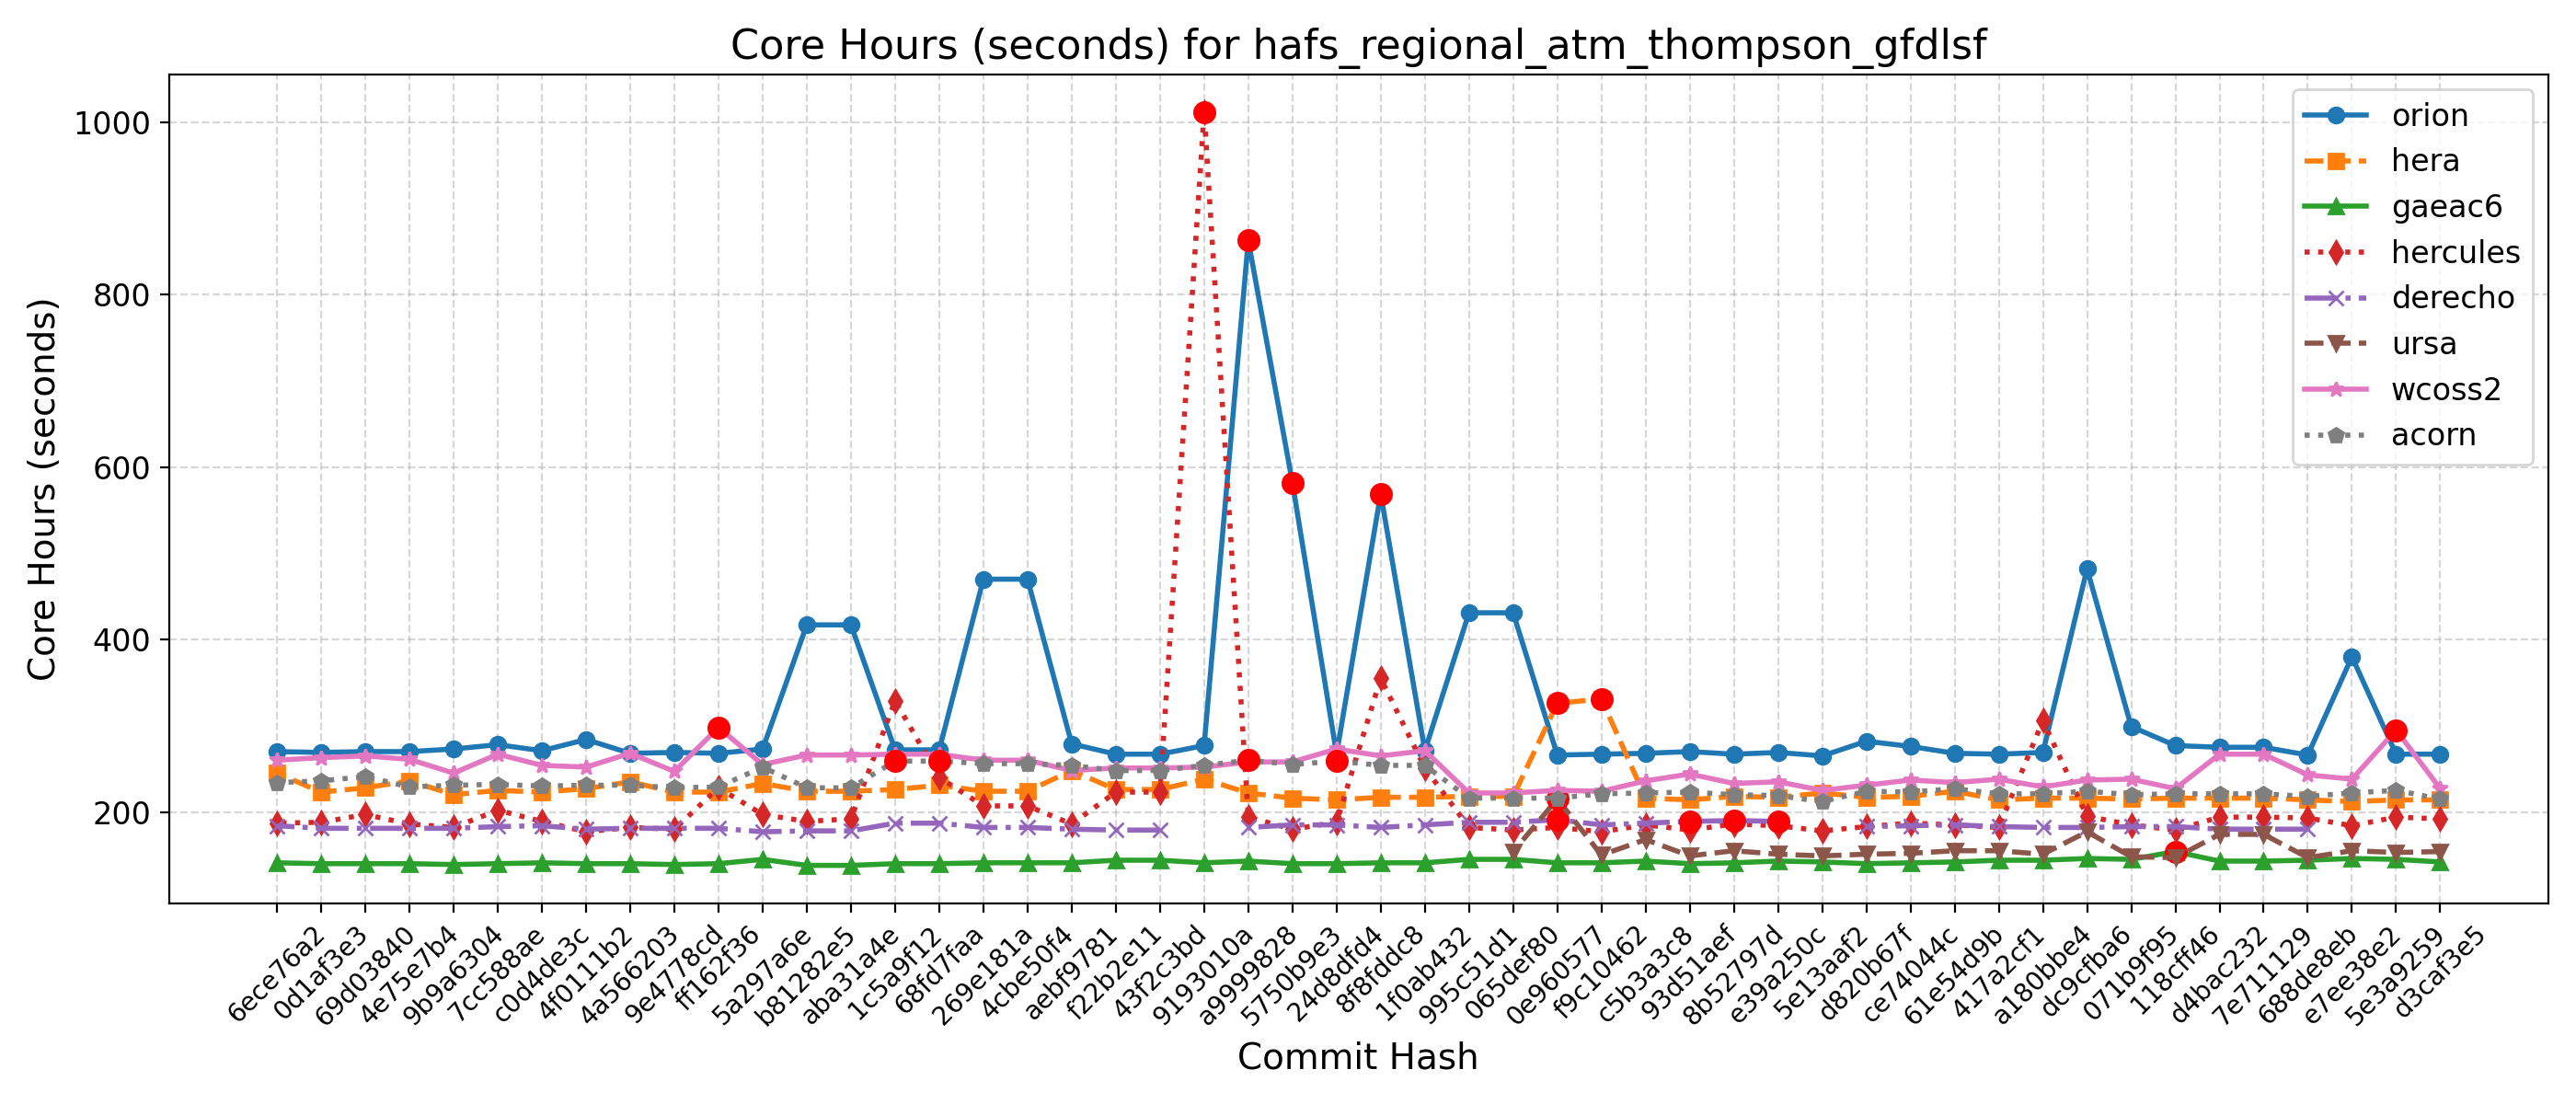

The file beside this chart, header and first rows:
Hash, Date, Message, orion, hera, gaeac6, hercules, derecho, ursa, wcoss2, acorn
d3caf3e5, 2025-09-15, update mom6 to its main repo. 20250818 c…, 267, 214, 142, 192, , 154, 227, 215
5e3a9259, 2025-09-10, Introduce tuning parameter for convectiv…, 267, 214, 145, 194, , 153, 295, 225
e7ee38e2, 2025-09-08, Scale-aware 3DTKE EDMF and TTE-EDMF GFS …, 380, 212, 146, 184, , 155, 238, 222
688de8eb, 2025-09-04, Fix default cdmbgwd settings (#2788), 266, 214, 144, 193, 180, 147, 243, 218
7e711129, 2025-09-02, Use container with spack stack 1.9.2 (#2…, 275, 216, 143, 194, 180, 174, 267, 221
d4bac232, 2025-08-29, MPAS dycore + Atmosphere Generalization …, 275, 216, 143, 194, 180, 174, 267, 221
118cff46, 2025-08-25, Add FV3 grid mask for regional domains t…, 277, 216, 154, 179, 183, 147, 227, 221
071b9f95, 2025-08-22, Fix Restart IAU and Ultra-Low Reproducib…, 299, 215, 145, 185, 183, 148, 238, 220
dc9cfba6, 2025-08-19, Update CICE through 2025-07 and switch t…, 482, 216, 146, 195, 182, 177, 237, 224
a180bbe4, 2025-08-15, FV3: Fix Prate_avg and UPP call freq + F…, 269, 216, 144, 306, 182, 151, 229, 221
417a2cf1, 2025-08-13, Fix conus13km tests restart and decompos…, 267, 214, 144, 182, 183, 155, 238, 221
61e54d9b, 2025-08-11, Add two-way ocean-wave coupling feature …, 268, 224, 142, 185, 185, 155, 234, 227
ce74044c, 2025-08-06, Create a user-friendly "process model" t…, 276, 218, 141, 187, 184, 152, 237, 223
d820b67f, 2025-08-01, Update GOCART to v2.4.3 (#2819), 282, 217, 140, 183, 183, 151, 231, 224
5e13aaf2, 2025-07-29, Update DATM meshes and switch to bilinea…, 265, 222, 142, 178, , 149, 225, 212
e39a250c, 2025-07-24, Update FV3 hash to include UPP ss192/Urs…, 269, 217, 143, 184, 189, 151, 235, 219
8b52797d, 2025-07-21, Combination of 2684,2707,2771 (MERRA2 3-…, 267, 218, 141, 186, 190, 155, 233, 220
93d51aef, 2025-07-17, Exporting Canopy Variables from AQM to F…, 270, 214, 140, 179, 189, 149, 244, 223
c5b3a3c8, 2025-07-14, GFDLMP-v3 and TEMPO MP microphysics (#25…, 268, 216, 143, 185, 187, 168, 236, 222
f9c10462, 2025-07-11, Combination of several CCPP-physics PRs …, 267, 331, 141, 177, 185, 150, 224, 221
0e960577, 2025-07-09, Combination #2777 (maintask writes CMEPS…, 266, 326, 141, 182, 191, 215, 225, 216
065def80, 2025-07-07, Port UFS-WM to Ursa (#2471), 431, 218, 145, 179, 188, 154, 222, 216
995c51d1, 2025-07-03, Upgrade UFS-WM to spack-stack/1.9.2 (#26…, 431, 218, 145, 182, 188, , 222, 216
1f0ab432, 2025-07-01, Reduce WW3 memory use (#2624), 271, 217, 141, 251, 185, , 271, 254
8f8fddc8, 2025-06-30, Bring in scale-aware 3DTKE related chang…, 569, 217, 141, 355, 182, , 265, 254
24d8dfd4, 2025-06-26, Slight modification in orographic gravit…, 267, 214, 140, 188, 185, , 273, 259
5750b9e3, 2025-06-20, gcycle update (#2747), 582, 216, 140, 180, 185, , 258, 255
a9999828, 2025-06-12, Add a new parameter in dycore to control…, 863, 222, 143, 194, 182, , 258, 260
9193010a, 2025-06-06, In Noah-MP, set zero for canopy liquid a…, 277, 238, 141, 1012, , , 252, 254
43f2c3bd, 2025-06-04, Urgent Documentation Update for HSD Capa…, 267, 226, 144, 223, 179, , 251, 248
f22b2e11, 2025-06-02, Bug fix for surface roughness calculatio…, 267, 226, 144, 223, 179, , 251, 248
aebf9781, 2025-05-27, Fix bug to improve wave initialization b…, 279, 248, 141, 186, 180, , 248, 254
4cbe50f4, 2025-05-23, Add idealized, regional tropical cyclone…, 470, 224, 141, 207, 182, , 260, 256
269e181a, 2025-05-23, Add GFSv17 IAU restart tests without wav…, 470, 224, 141, 207, 182, , 260, 256
68fd7faa, 2025-05-15, Enable Hera, Hercules Gnu tests: cpld_de…, 272, 231, 140, 240, 187, , 267, 259
1c5a9f12, 2025-05-09, Add "ultra low" coupled configurations t…, 272, 226, 140, 329, 187, , 267, 259
aba31a4e, 2025-05-06, Resolve miscellaneous WM issues and upda…, 417, 224, 138, 192, 178, , 266, 228
b81282e5, 2025-05-05, Switch to vector remapping and bilinear …, 417, 224, 138, 189, 178, , 266, 228
5a297a6e, 2025-05-02, improve coupled model startup cost for w…, 273, 233, 145, 197, 177, , 255, 252
ff162f36, 2025-05-01, NSSL MP scheme updates + Stochastic Phys…, 268, 223, 140, 228, 181, , 298, 229
9e4778cd, 2025-04-25, Loosen restriction on optional arguments…, 269, 223, 139, 180, 181, , 247, 228
4a566203, 2025-04-23, CMake Atmosphere Dycore Generalization +…, 268, 235, 140, 182, 181, , 268, 231
4f0111b2, 2025-04-21, Add CMEPS log file at restart write; IAU…, 284, 227, 140, 177, 180, , 252, 231
c0d4de3c, 2025-04-18, Update mom6 to its main repository 20250…, 271, 223, 141, 189, 184, , 254, 230
7cc588ae, 2025-04-16, Add PIO configuration variables for CMEP…, 278, 225, 140, 202, 183, , 267, 232
9b9a6304, 2025-04-11, Memcheck fixes (#2655), 273, 220, 139, 182, 181, , 245, 231
4e75e7b4, 2025-04-10, Update upp submodule to the latest UPP (…, 270, 236, 140, 186, 181, , 261, 229
69d03840, 2025-04-07, Use ESMF Redist instead of Remap for FV3…, 270, 228, 140, 197, 181, , 265, 241
0d1af3e3, 2025-04-02, Convert GFS DDTs from blocked data struc…, 269, 223, 140, 188, 181, , 263, 236
6ece76a2, 2025-03-28, Update WW3  by merging develop  as of 20…, 270, 245, 141, 187, 184, , 260, 234
